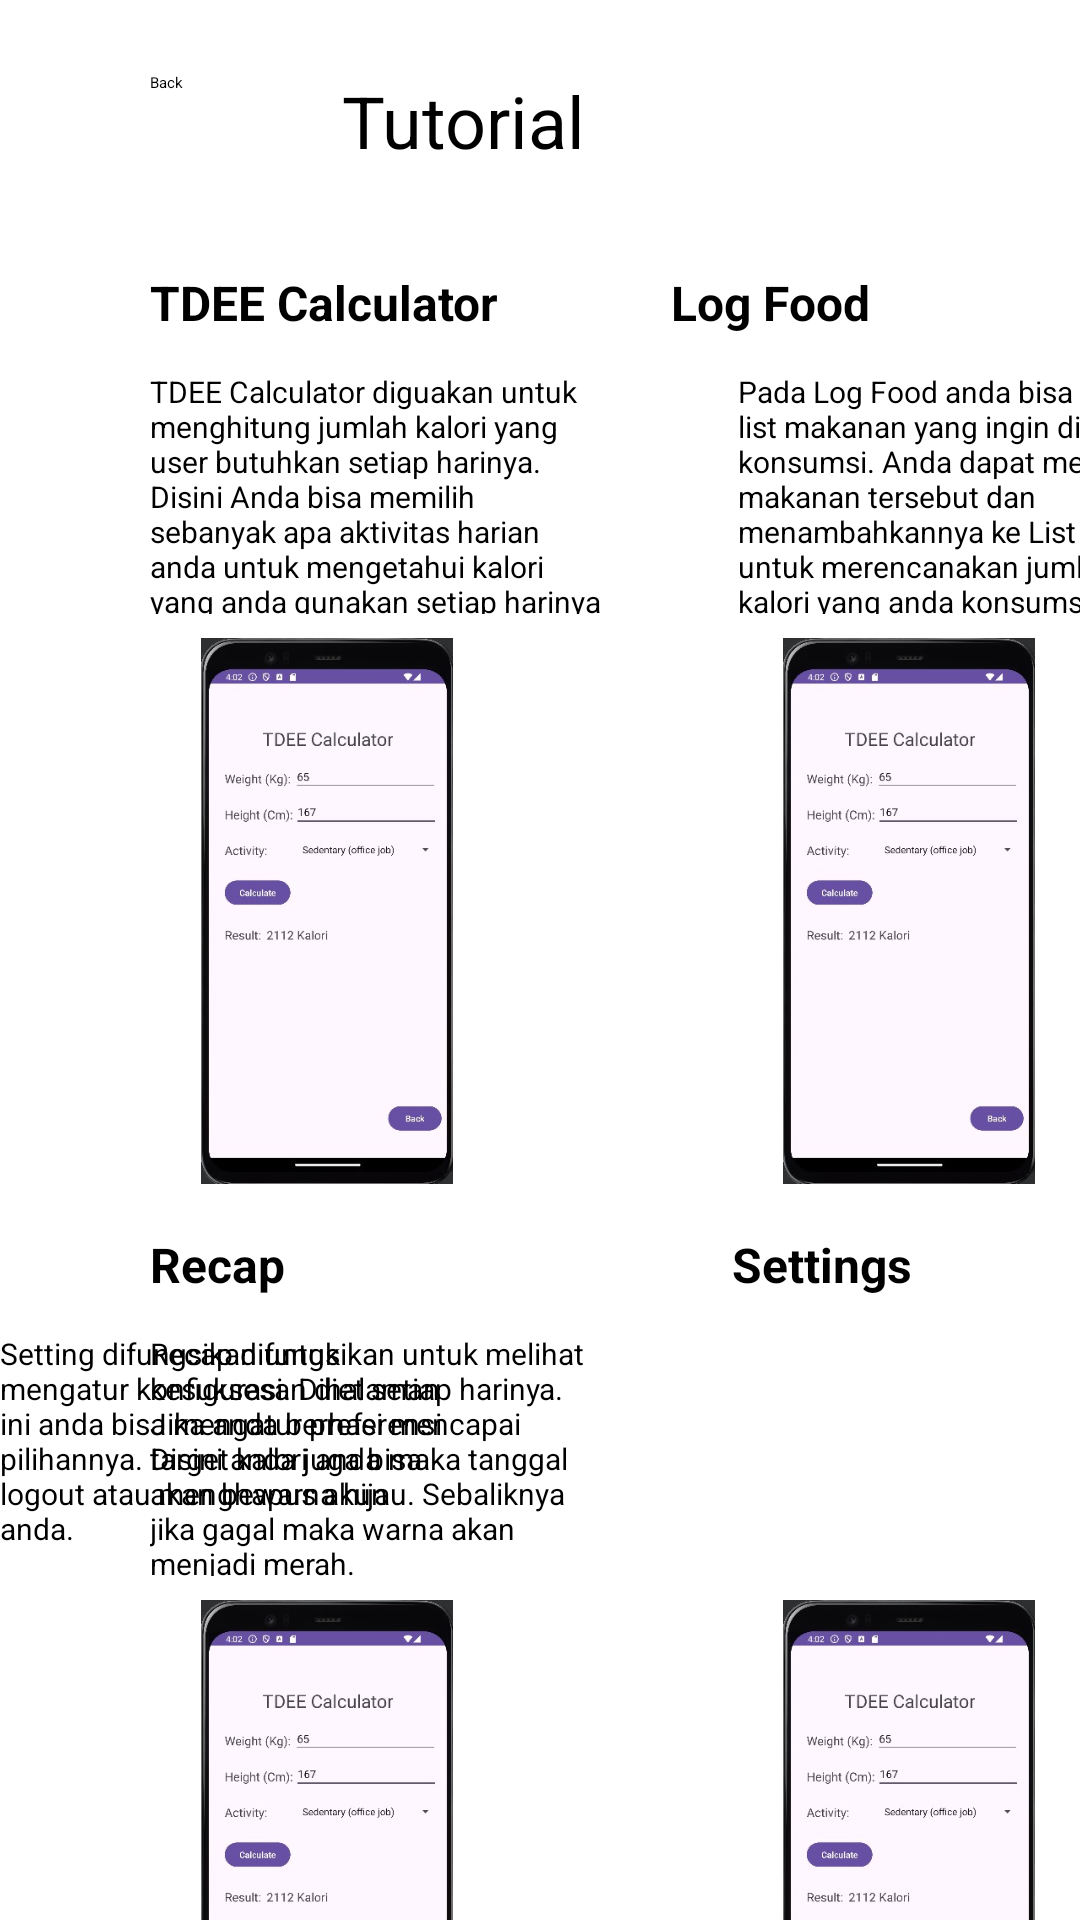

Write the Android layout XML for this screen, with the resource values it uses.
<!-- AndroidManifest.xml: application theme Theme.Dietapp -->
<!-- res/layout/fragment_tutorial.xml -->
<?xml version="1.0" encoding="utf-8"?>
<androidx.constraintlayout.widget.ConstraintLayout xmlns:android="http://schemas.android.com/apk/res/android"
    xmlns:app="http://schemas.android.com/apk/res-auto"
    xmlns:tools="http://schemas.android.com/tools"
    android:id="@+id/frameLayout3"
    android:layout_width="match_parent"
    android:layout_height="match_parent"
    tools:context=".menu.Tutorial">

    <ImageView

        android:id="@+id/ivSetting"
        android:layout_width="118dp"
        android:layout_height="182dp"
        android:layout_marginStart="76dp"
        android:layout_marginTop="8dp"
        android:src="@drawable/screenshot_2024_06_21_040227"
        app:layout_constraintStart_toEndOf="@+id/ivRecap"
        app:layout_constraintTop_toBottomOf="@+id/tvPenjelasan4"
        app:srcCompat="@drawable/screenshot_2024_06_21_040332" />

    <TextView
        android:id="@+id/tvPenjelasan4"
        android:layout_width="151dp"
        android:layout_height="81dp"
        android:layout_marginTop="12dp"
        android:text="Setting difungsikan untuk mengatur konfigurasi. Dihalaman ini anda bisa mengatur preferensi pilihannya. Disini anda juga bisa logout atau menghapus akun anda."
        android:textSize="10sp"
        app:layout_constraintTop_toBottomOf="@+id/tvSetting"
        tools:layout_editor_absoluteX="241dp" />

    <TextView
        android:id="@+id/tvSetting"

        android:layout_width="wrap_content"
        android:layout_height="wrap_content"
        android:layout_marginStart="149dp"
        android:layout_marginTop="16dp"
        android:text="Settings"
        android:textSize="16sp"
        android:textStyle="bold"
        app:layout_constraintStart_toEndOf="@+id/tvRecap"
        app:layout_constraintTop_toBottomOf="@+id/ivLogFood" />

    <TextView
        android:id="@+id/tvTutorial"
        android:layout_width="wrap_content"
        android:layout_height="wrap_content"
        android:layout_marginTop="24dp"
        android:layout_marginEnd="165dp"
        android:text="Tutorial"
        android:textSize="24sp"
        app:layout_constraintEnd_toEndOf="parent"
        app:layout_constraintTop_toTopOf="parent" />

    <TextView
        android:id="@+id/tvCalculator"
        android:layout_width="wrap_content"
        android:layout_height="wrap_content"
        android:layout_marginStart="50dp"
        android:layout_marginTop="90dp"
        android:text="TDEE Calculator"
        android:textSize="16sp"
        android:textStyle="bold"
        app:layout_constraintStart_toStartOf="parent"
        app:layout_constraintTop_toTopOf="parent" />

    <TextView
        android:id="@+id/tvPenjelasan1"
        android:layout_width="151dp"
        android:layout_height="81dp"
        android:layout_marginStart="50dp"
        android:layout_marginTop="12dp"
        android:text="TDEE Calculator diguakan untuk menghitung jumlah kalori yang user butuhkan setiap harinya. Disini Anda bisa memilih sebanyak apa aktivitas harian anda untuk mengetahui kalori yang anda gunakan setiap harinya"
        android:textSize="10sp"
        app:layout_constraintStart_toStartOf="parent"
        app:layout_constraintTop_toBottomOf="@+id/tvCalculator" />

    <ImageView
        android:id="@+id/ivCalculator"
        android:layout_width="118dp"
        android:layout_height="182dp"
        android:layout_marginStart="50dp"
        android:layout_marginTop="8dp"
        android:src="@drawable/screenshot_2024_06_21_040227"
        app:layout_constraintStart_toStartOf="parent"
        app:layout_constraintTop_toBottomOf="@+id/tvPenjelasan1" />

    <ImageView
        android:id="@+id/ivRecap"
        android:layout_width="118dp"
        android:layout_height="182dp"
        android:layout_marginStart="50dp"
        android:layout_marginTop="8dp"
        android:src="@drawable/screenshot_2024_06_21_040227"
        app:layout_constraintStart_toStartOf="parent"
        app:layout_constraintTop_toBottomOf="@+id/tvPenjelasan3"
        app:srcCompat="@drawable/screenshot_2024_06_21_040318" />

    <TextView
        android:id="@+id/tvLogFood"
        android:layout_width="wrap_content"
        android:layout_height="wrap_content"
        android:layout_marginStart="83dp"
        android:layout_marginTop="90dp"
        android:layout_marginEnd="96dp"
        android:text="Log Food"
        android:textSize="16sp"
        android:textStyle="bold"
        app:layout_constraintEnd_toEndOf="parent"
        app:layout_constraintStart_toEndOf="@+id/tvCalculator"
        app:layout_constraintTop_toTopOf="parent" />

    <TextView
        android:id="@+id/tvPenjelasan2"
        android:layout_width="151dp"
        android:layout_height="81dp"
        android:layout_marginStart="45dp"
        android:layout_marginTop="12dp"
        android:text="Pada Log Food anda bisa melihat list makanan yang ingin di konsumsi. Anda dapat memilih makanan tersebut dan menambahkannya ke List Food untuk merencanakan jumlah kalori yang anda konsumsi perharinya."
        android:textSize="10sp"
        app:layout_constraintStart_toEndOf="@+id/tvPenjelasan1"
        app:layout_constraintTop_toBottomOf="@+id/tvLogFood" />

    <ImageView
        android:id="@+id/ivLogFood"
        android:layout_width="118dp"
        android:layout_height="182dp"
        android:layout_marginStart="76dp"
        android:layout_marginTop="8dp"
        android:src="@drawable/screenshot_2024_06_21_040227"
        app:layout_constraintStart_toEndOf="@+id/ivCalculator"
        app:layout_constraintTop_toBottomOf="@+id/tvPenjelasan2"
        app:srcCompat="@drawable/screenshot_2024_06_21_040300" />

    <TextView
        android:id="@+id/tvRecap"
        android:layout_width="wrap_content"
        android:layout_height="wrap_content"
        android:layout_marginStart="50dp"
        android:layout_marginTop="16dp"
        android:text="Recap"
        android:textSize="16sp"
        android:textStyle="bold"
        app:layout_constraintStart_toStartOf="parent"
        app:layout_constraintTop_toBottomOf="@+id/ivCalculator" />

    <TextView
        android:id="@+id/tvPenjelasan3"
        android:layout_width="151dp"
        android:layout_height="81dp"
        android:layout_marginStart="50dp"
        android:layout_marginTop="12dp"
        android:text="Recap difungsikan untuk melihat kesuksesan diet setiap harinya. Jika anda berhasi mencapai target kalori anda maka tanggal akan bewarna hijau. Sebaliknya jika gagal maka warna akan menjadi merah."
        android:textSize="10sp"
        app:layout_constraintStart_toStartOf="parent"
        app:layout_constraintTop_toBottomOf="@+id/tvRecap" />

    <Button
        android:id="@+id/button"
        android:layout_width="86dp"
        android:layout_height="45dp"
        android:layout_marginStart="50dp"
        android:layout_marginTop="24dp"
        android:text="Back"
        app:layout_constraintStart_toStartOf="parent"
        app:layout_constraintTop_toTopOf="parent" />

</androidx.constraintlayout.widget.ConstraintLayout>
<!-- resources referenced by this layout -->
<resources>
  <!-- drawable screenshot_2024_06_21_040227: jpg bitmap (drawable, 24802 bytes) -->
  <!-- drawable screenshot_2024_06_21_040300: jpg bitmap (drawable, 24303 bytes) -->
  <!-- drawable screenshot_2024_06_21_040318: jpg bitmap (drawable, 24127 bytes) -->
  <!-- drawable screenshot_2024_06_21_040332: jpg bitmap (drawable, 31392 bytes) -->
</resources>
